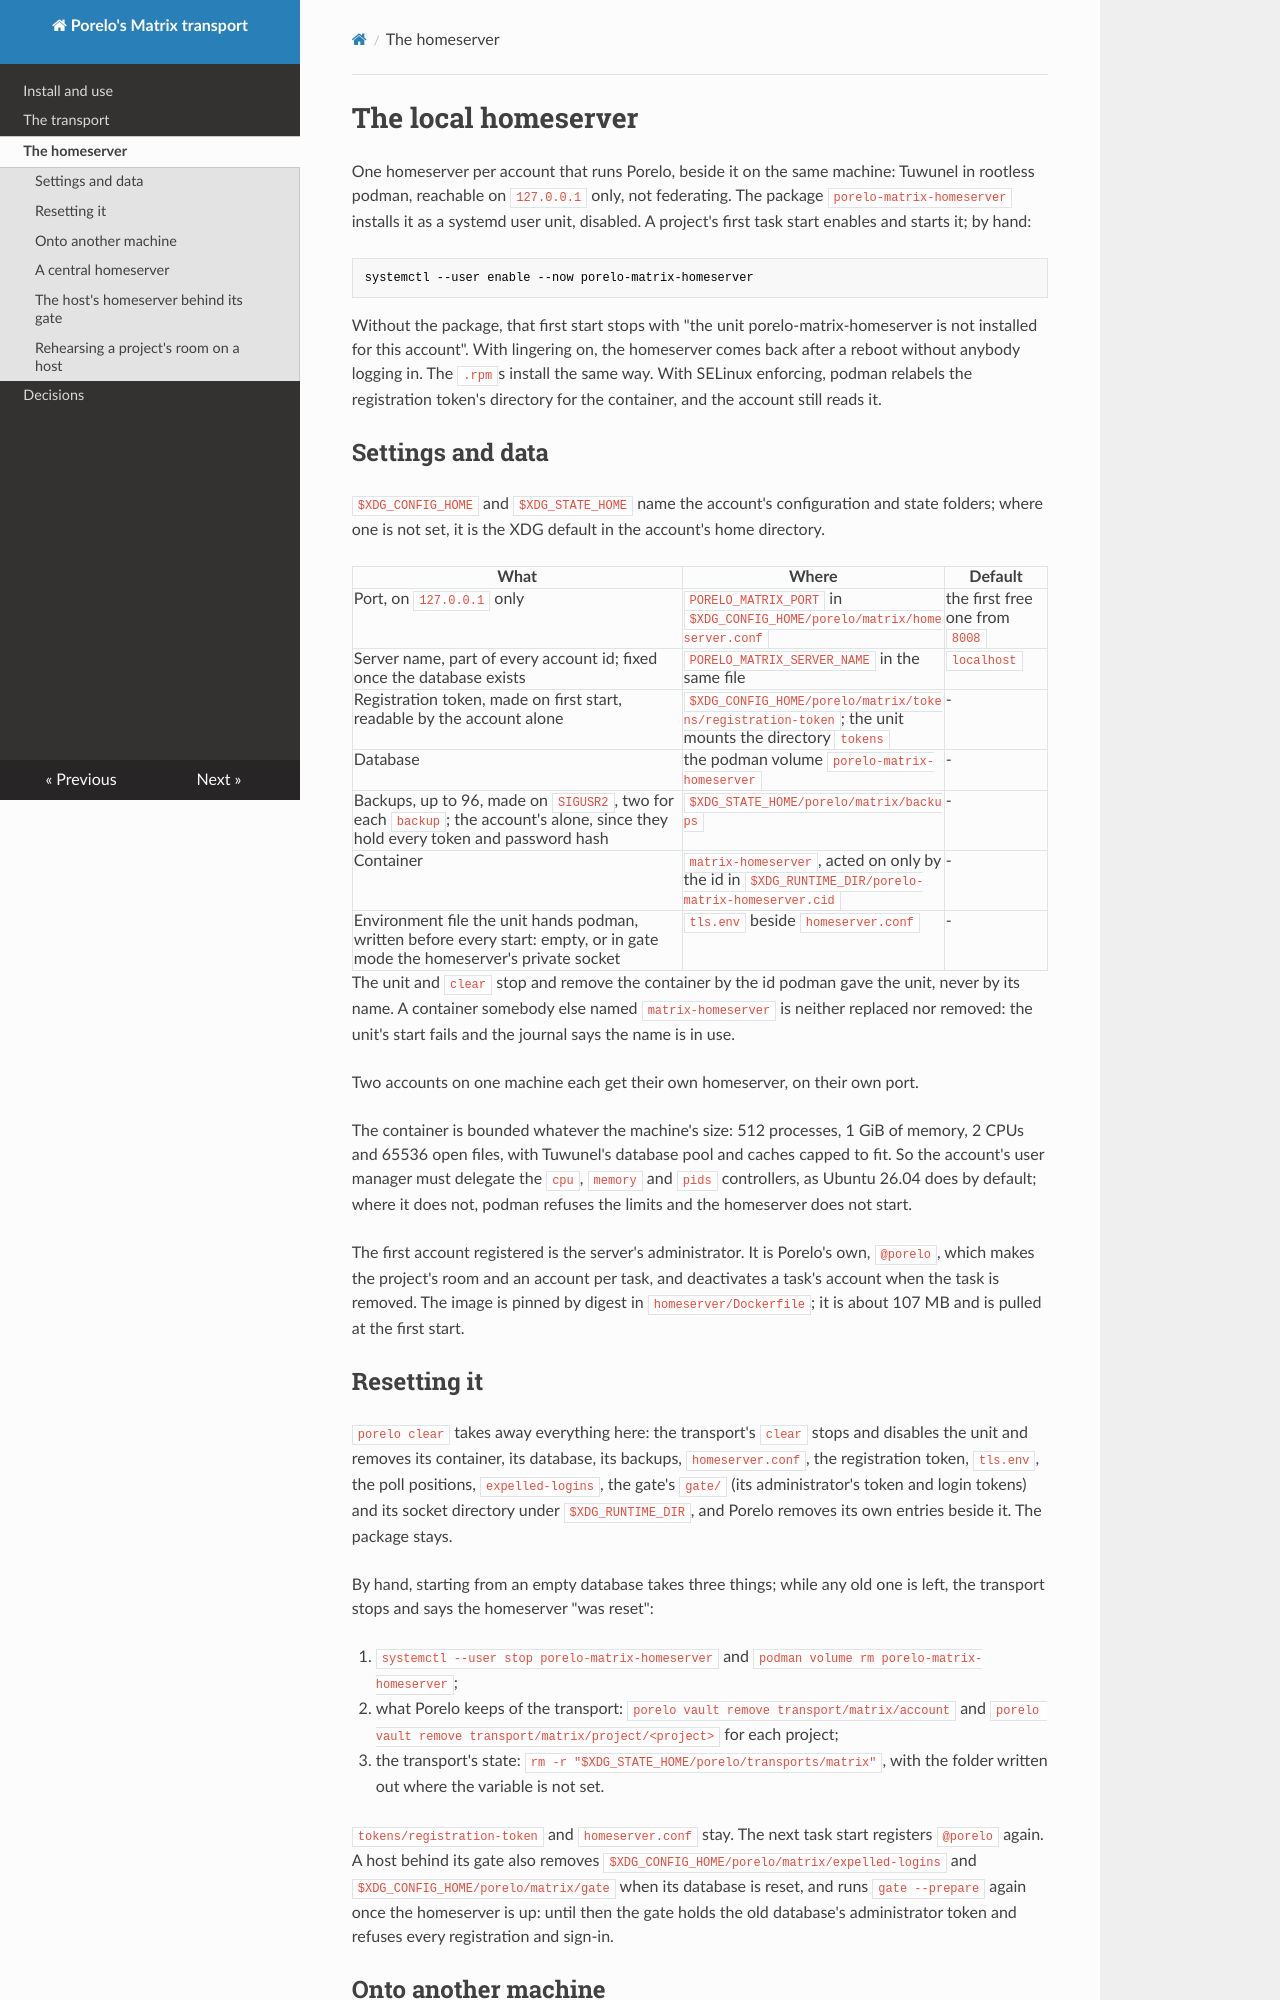

repository: porelo-ai/porelo-message-matrix · page: homeserver/index.html · generator: mkdocs

# The local homeserver

One homeserver per account that runs Porelo, beside it on the same machine: Tuwunel in rootless podman,
reachable on `127.0.0.1` only, not federating. The package `porelo-matrix-homeserver` installs it as a
systemd user unit, disabled. A project's first task start enables and starts it; by hand:

    systemctl --user enable --now porelo-matrix-homeserver

Without the package, that first start stops with "the unit porelo-matrix-homeserver is not installed for
this account". With lingering on, the homeserver comes back after a reboot without anybody logging in.
The `.rpm`s install the same way. With SELinux enforcing, podman relabels the registration token's
directory for the container, and the account still reads it.

## Settings and data

`$XDG_CONFIG_HOME` and `$XDG_STATE_HOME` name the account's configuration and state folders; where one is not set, it is
the XDG default in the account's home directory.

| What | Where | Default |
|---|---|---|
| Port, on `127.0.0.1` only | `PORELO_MATRIX_PORT` in `$XDG_CONFIG_HOME/porelo/matrix/homeserver.conf` | the first free one from `8008` |
| Server name, part of every account id; fixed once the database exists | `PORELO_MATRIX_SERVER_NAME` in the same file | `localhost` |
| Registration token, made on first start, readable by the account alone | `$XDG_CONFIG_HOME/porelo/matrix/tokens/registration-token`; the unit mounts the directory `tokens` | - |
| Database | the podman volume `porelo-matrix-homeserver` | - |
| Backups, up to 96, made on `SIGUSR2`, two for each `backup`; the account's alone, since they hold every token and password hash | `$XDG_STATE_HOME/porelo/matrix/backups` | - |
| Container | `matrix-homeserver`, acted on only by the id in `$XDG_RUNTIME_DIR/porelo-matrix-homeserver.cid` | - |
| Environment file the unit hands podman, written before every start: empty, or in gate mode the homeserver's private socket | `tls.env` beside `homeserver.conf` | - |

The unit and `clear` stop and remove the container by the id podman gave the unit, never by its name. A
container somebody else named `matrix-homeserver` is neither replaced nor removed: the unit's start fails
and the journal says the name is in use.

Two accounts on one machine each get their own homeserver, on their own port.

The container is bounded whatever the machine's size: 512 processes, 1 GiB of memory, 2 CPUs and
65536 open files, with Tuwunel's database pool and caches capped to fit. So the account's user manager must delegate the `cpu`,
`memory` and `pids` controllers, as Ubuntu 26.04 does by default; where it does not, podman refuses the
limits and the homeserver does not start.

The first account registered is the server's administrator. It is Porelo's own, `@porelo`, which makes
the project's room and an account per task, and deactivates a task's account when the task is removed.
The image is pinned by digest in `homeserver/Dockerfile`; it is about 107 MB and is pulled at the first
start.

## Resetting it

`porelo clear` takes away everything here: the transport's `clear` stops and disables the unit and removes
its container, its database, its backups, `homeserver.conf`, the registration token, `tls.env`, the poll
positions, `expelled-logins`, the gate's `gate/` (its administrator's token and login tokens) and its socket
directory under `$XDG_RUNTIME_DIR`, and Porelo removes its own entries beside it. The package stays.

By hand, starting from an empty database takes three things; while any old one is left, the transport
stops and says the homeserver "was reset":

1. `systemctl --user stop porelo-matrix-homeserver` and `podman volume rm porelo-matrix-homeserver`;
2. what Porelo keeps of the transport: `porelo vault remove transport/matrix/account` and
   `porelo vault remove transport/matrix/project/<project>` for each project;
3. the transport's state: `rm -r "$XDG_STATE_HOME/porelo/transports/matrix"`, with the folder written out where the variable is not set.

`tokens/registration-token` and `homeserver.conf` stay. The next task start registers `@porelo` again. A
host behind its gate also removes `$XDG_CONFIG_HOME/porelo/matrix/expelled-logins` and `$XDG_CONFIG_HOME/porelo/matrix/gate`
when its database is reset, and runs `gate --prepare` again once the homeserver is up: until then the gate holds
the old database's administrator token and refuses every registration and sign-in.

## Onto another machine

`backup <dir>` and `restore <dir>` ([the contract](transport.md#keeping-the-conversation)) carry the
conversation over: `backup` on the old machine while the homeserver runs, `restore` on the new one before the
first task start, then that start's `setup` takes the room back. Media are not in a backup.
